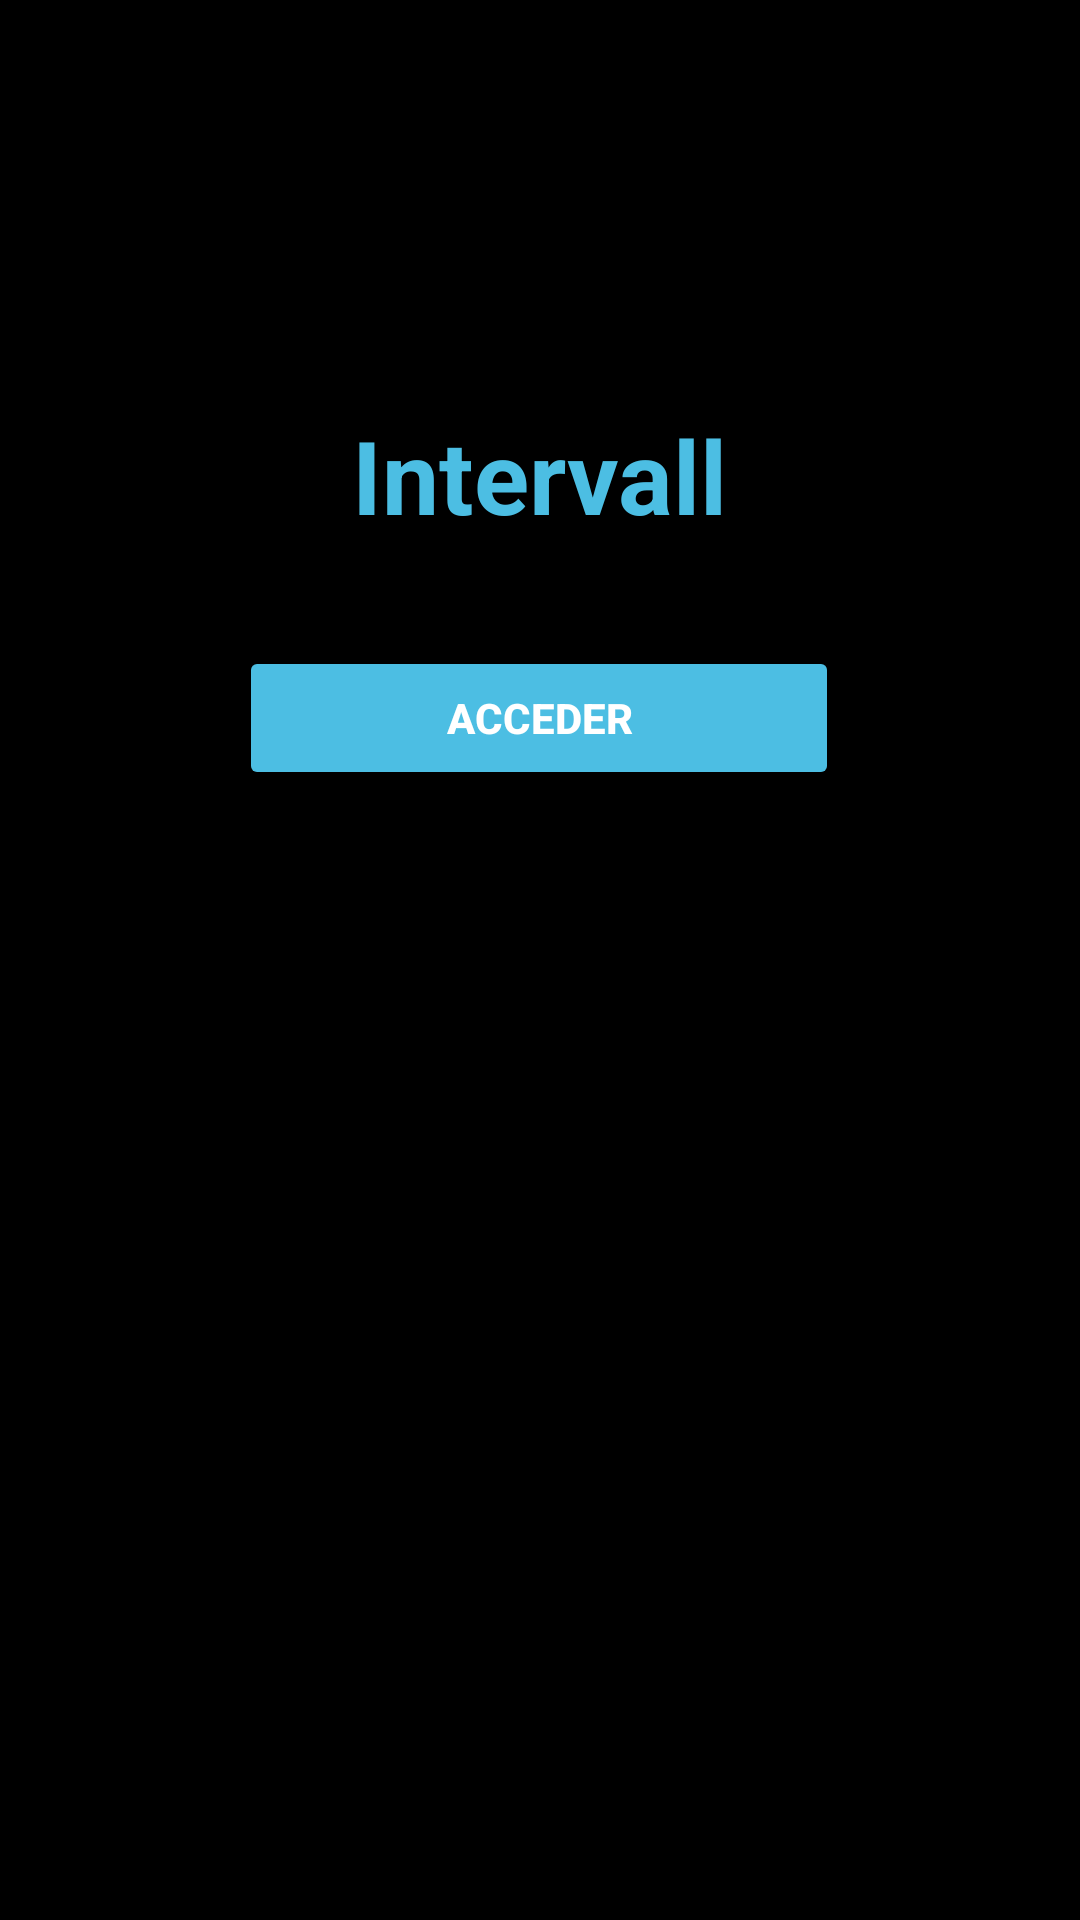

Layout XML and referenced resources for this Android screen:
<!-- AndroidManifest.xml: application theme Theme.Taller2_Interfaces -->
<!-- res/layout/activity_perfil.xml -->
<?xml version="1.0" encoding="utf-8"?>
<androidx.constraintlayout.widget.ConstraintLayout
    xmlns:android="http://schemas.android.com/apk/res/android"
    xmlns:app="http://schemas.android.com/apk/res-auto"
    xmlns:tools="http://schemas.android.com/tools"
    android:layout_width="match_parent"
    android:layout_height="match_parent"
    android:background="@color/negro"
    tools:context=".RegistroActivity"
    android:padding="16dp">

    <ImageView
        android:id="@+id/iv_logo_registro"
        android:layout_width="203dp"
        android:layout_height="145dp"
        android:src="@drawable/imagen"
        tools:layout_editor_absoluteX="102dp"
        tools:layout_editor_absoluteY="57dp" />

    <TextView
        android:id="@+id/tv_nombreapp"
        android:layout_width="238dp"
        android:layout_height="49dp"
        android:layout_marginTop="216dp"
        android:text="@string/intervall"
        android:textAlignment="center"
        android:textColor="@color/azul"
        android:textSize="34sp"
        android:textStyle="bold"
        app:layout_constraintBottom_toTopOf="@+id/tv_nombres"
        app:layout_constraintEnd_toEndOf="parent"
        app:layout_constraintHorizontal_bias="0.496"
        app:layout_constraintStart_toStartOf="parent"
        app:layout_constraintTop_toTopOf="parent"
        app:layout_constraintVertical_bias="0.364" />

    <ImageView
        android:id="@+id/iv_logo_registro"
        android:layout_width="203dp"
        android:layout_height="145dp"
        android:src="@drawable/imagen"
        tools:layout_editor_absoluteX="118dp"
        tools:layout_editor_absoluteY="344dp" />

    <TextView
        android:id="@+id/tv_nombres"
        android:layout_width="wrap_content"
        android:layout_height="wrap_content"
        android:text=""
        android:textColor="#000000"
        android:textSize="18sp"
        android:textStyle="bold"
        app:layout_constraintEnd_toEndOf="parent"
        app:layout_constraintHorizontal_bias="0.501"
        app:layout_constraintStart_toStartOf="parent"
        tools:layout_editor_absoluteY="385dp" />

    <TextView
        android:id="@+id/tv_apellidos"
        android:layout_width="wrap_content"
        android:layout_height="wrap_content"
        android:layout_marginTop="40dp"
        android:text=""
        android:textColor="#000000"
        android:textSize="18sp"
        android:textStyle="bold"
        app:layout_constraintEnd_toEndOf="parent"
        app:layout_constraintStart_toStartOf="parent"
        app:layout_constraintTop_toBottomOf="@id/tv_nombres" />

    <TextView
        android:id="@+id/tv_correo"
        android:layout_width="163dp"
        android:layout_height="21dp"
        android:layout_marginTop="8dp"
        android:text=""
        android:textColor="@color/blanco"
        android:textSize="16sp"
        app:layout_constraintEnd_toEndOf="parent"
        app:layout_constraintHorizontal_bias="0.583"
        app:layout_constraintStart_toStartOf="parent"
        app:layout_constraintTop_toBottomOf="@id/tv_apellidos" />

    <TextView
        android:id="@+id/tv_telefono"
        android:layout_width="wrap_content"
        android:layout_height="wrap_content"
        android:layout_marginTop="56dp"
        android:text=""
        android:textColor="#000000"
        android:textSize="16sp"
        app:layout_constraintEnd_toEndOf="parent"
        app:layout_constraintHorizontal_bias="0.497"
        app:layout_constraintStart_toStartOf="parent"
        app:layout_constraintTop_toBottomOf="@id/tv_correo" />

    <Button
        android:id="@+id/btn_editar"
        android:layout_width="200dp"
        android:layout_height="wrap_content"
        android:layout_marginTop="4dp"
        android:backgroundTint="@color/azul"
        android:padding="10dp"
        android:text="acceder"
        android:textColor="#FFFFFF"
        android:textStyle="bold"
        app:layout_constraintEnd_toEndOf="parent"
        app:layout_constraintHorizontal_bias="0.497"
        app:layout_constraintStart_toStartOf="parent"
        app:layout_constraintTop_toBottomOf="@id/tv_telefono" />

</androidx.constraintlayout.widget.ConstraintLayout>
<!-- resources referenced by this layout -->
<resources>
  <color name="azul">#4CBEE3</color>
  <color name="blanco">#E5E5E5</color>
  <color name="negro">#000000</color>
  <string name="intervall">Intervall</string>
  <style name="Theme.Taller2_Interfaces" parent="Base.Theme.Taller2_Interfaces" />
  <style name="Base.Theme.Taller2_Interfaces" parent="Theme.Material3.DayNight.NoActionBar">
          
          
      </style>
</resources>
